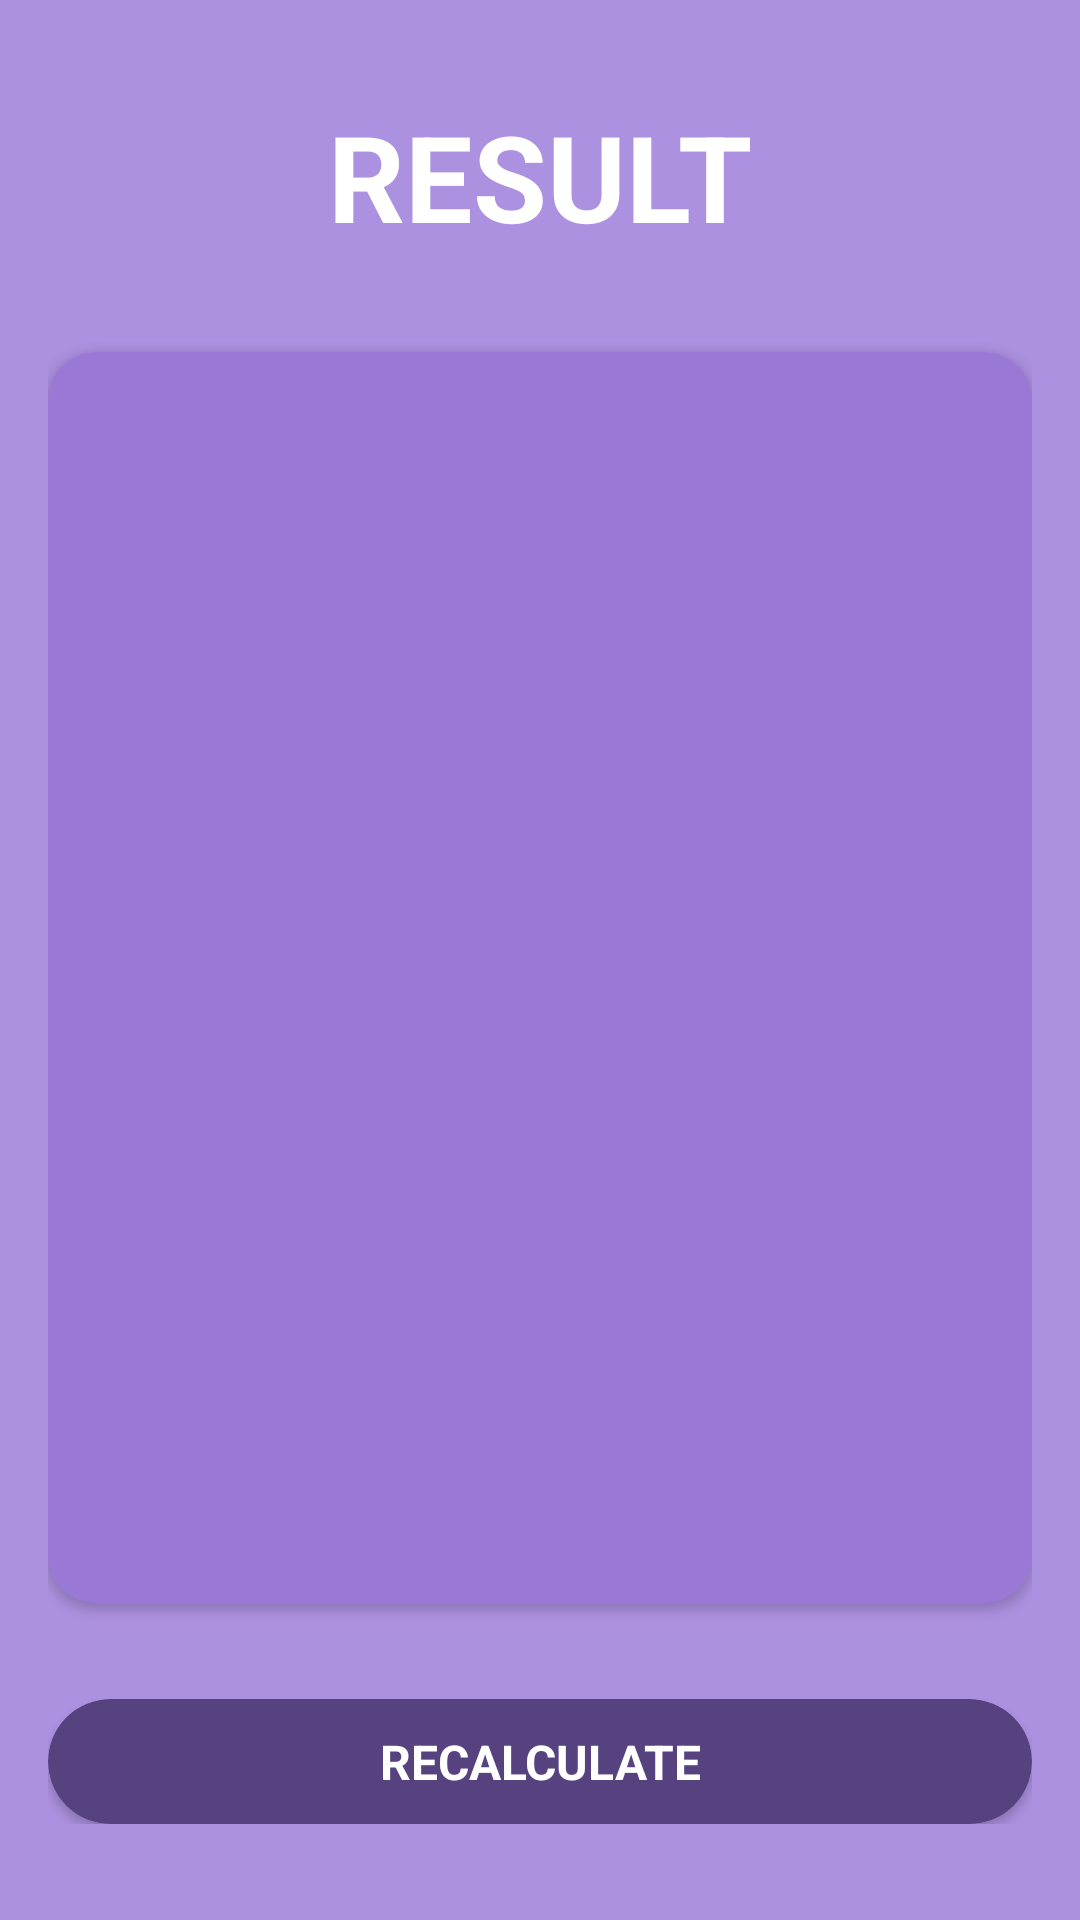

Here is an Android app screen rendered from its layout file. Give the layout XML and the strings, colors and styles it references.
<!-- AndroidManifest.xml: application theme Theme.Chat -->
<!-- res/layout/activity_result.xml -->
<?xml version="1.0" encoding="utf-8"?>
<androidx.constraintlayout.widget.ConstraintLayout
    xmlns:android="http://schemas.android.com/apk/res/android"
    xmlns:app="http://schemas.android.com/apk/res-auto"
    xmlns:tools="http://schemas.android.com/tools"
    android:layout_width="match_parent"
    android:layout_height="match_parent"
    android:background="@color/background_component"
    android:paddingHorizontal="16dp"
    android:paddingVertical="32dp"
    tools:context=".ResultActivity">
    <TextView
        android:id="@+id/tvTitle"
        android:layout_width="wrap_content"
        android:layout_height="wrap_content"
        android:text="@string/result"
        android:textAllCaps="true"
        android:textColor="@color/white"
        android:textSize="40sp"
        android:textStyle="bold"
        app:layout_constraintStart_toStartOf="parent"
        app:layout_constraintTop_toTopOf="parent"
        app:layout_constraintEnd_toEndOf="parent"/>

    <androidx.cardview.widget.CardView
        android:layout_width="0dp"
        android:layout_height="0dp"
        app:cardBackgroundColor="@color/background_component_selected"
        app:cardCornerRadius="16dp"
        android:layout_marginVertical="32dp"
        app:layout_constraintStart_toStartOf="parent"
        app:layout_constraintEnd_toEndOf="parent"
        app:layout_constraintBottom_toTopOf="@+id/btnRecalculate"
        app:layout_constraintTop_toBottomOf="@+id/tvTitle">

    <androidx.appcompat.widget.LinearLayoutCompat
        android:layout_width="match_parent"
        android:layout_height="match_parent"
        android:layout_margin="16dp"
        android:gravity="center"
        android:orientation="vertical">
    <TextView
        android:id="@+id/tvResult"
        android:layout_width="wrap_content"
        android:layout_height="wrap_content"
        android:textSize="26sp"
        android:textStyle="bold"
        tools:text="Normal" />
    <TextView
        android:id="@+id/tvIMC"
        android:layout_width="wrap_content"
        android:layout_height="wrap_content"
        android:layout_marginVertical="64dp"
        android:textColor="@color/white"
        android:textSize="70sp"
        android:textStyle="bold"
        tools:text="Normal" />
    <TextView
        android:id="@+id/tvDescription"
        android:layout_width="wrap_content"
        android:layout_height="wrap_content"
        android:textColor="@color/white"
        android:textSize="26sp"
        tools:text="Normal" />
    </androidx.appcompat.widget.LinearLayoutCompat>
    </androidx.cardview.widget.CardView>
        <androidx.cardview.widget.CardView
            android:id="@+id/btnRecalculate"
            android:layout_width="0dp"
            android:layout_height="wrap_content"
            app:layout_constraintBottom_toBottomOf="parent"
            app:layout_constraintStart_toStartOf="parent"
            app:layout_constraintEnd_toEndOf="parent"
            android:backgroundTint="@color/button"
            app:cardCornerRadius="50dp"
            ><TextView
                android:layout_width="match_parent"
                android:layout_height="match_parent"
                android:gravity="center"
                android:text="@string/recalculate"
                android:textAllCaps="true"
                android:textSize="16sp"
                android:textStyle="bold"
                android:textColor="@color/white"
                android:padding="10dp"/>
        </androidx.cardview.widget.CardView>
</androidx.constraintlayout.widget.ConstraintLayout>
<!-- resources referenced by this layout -->
<resources>
  <color name="background_component">#AD91E1</color>
  <color name="background_component_selected">#9A79D6</color>
  <color name="button">#574280</color>
  <color name="white">#FFFFFFFF</color>
  <string name="recalculate">recalculate</string>
  <string name="result">result</string>
  <style name="Theme.Chat" parent="Base.Theme.Chat" />
  <style name="Base.Theme.Chat" parent="Theme.Material3.DayNight.NoActionBar">
          
          
      </style>
</resources>
